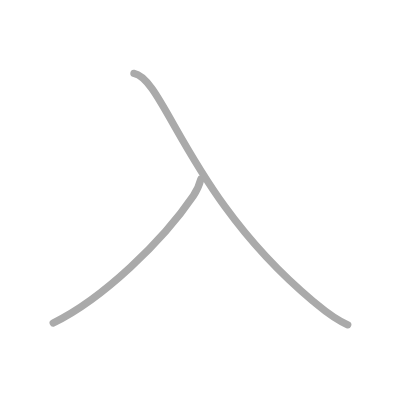
t = 0.00 s
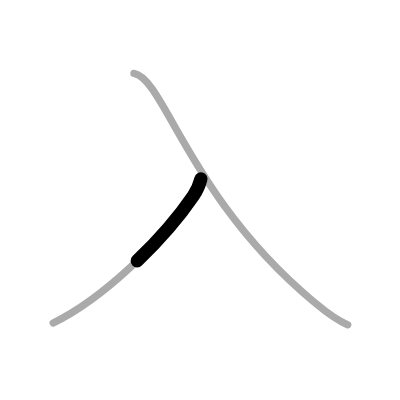
t = 0.50 s
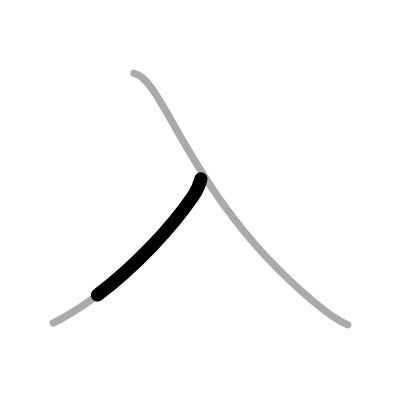
t = 0.75 s
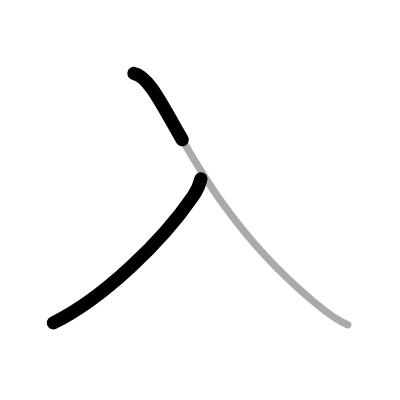
t = 1.25 s
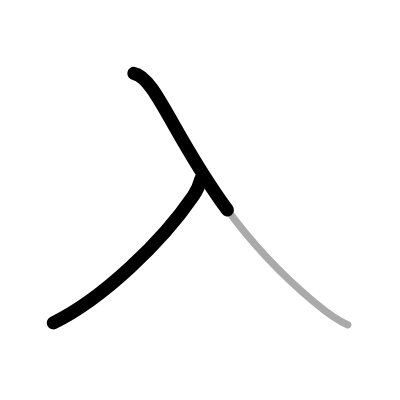
t = 1.50 s
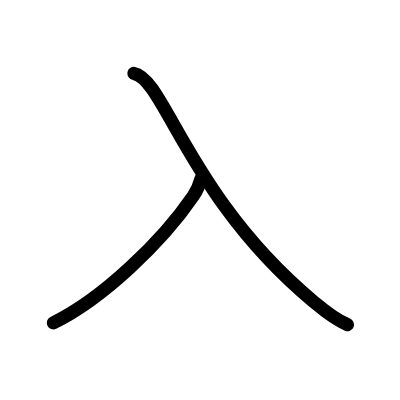
t = 2.00 s

The animated SVG that drew these frames (rendered in a browser with its animation timeline set to each time). Animation: 2 SMIL elements (animate=2); one cycle of 2.00 s.

<?xml version="1.0" standalone="no"?>
<!DOCTYPE svg PUBLIC "-//W3C//DTD SVG 1.1//EN"   "http://www.w3.org/Graphics/SVG/1.1/DTD/svg11.dtd">
<svg width="400px" height="400px"  version="1.1" xmlns="http://www.w3.org/2000/svg">
  <defs>
    <marker id="Triangle" viewBox="0 0 10 10" refX="0" refY="5" markerUnits="strokeWidth" markerWidth="3" style="stroke-opacity:0%;fill:#aaaaaa;" markerHeight="2" orient="auto">
      <path d="M 0 0 L 10 5 L 0 10 z" />
    </marker>
    
    <marker id="Arrow" viewBox="0 0 10 10" refX="5" refY="5" markerUnits="strokeWidth" markerWidth="1.8" style="stroke-opacity:0%;fill:#770000;" markerHeight="2" orient="auto">
      <path d="M 0 4 L 6 4 L 4 1 L 10 5 L 4 9 L 6 6 L 0 6 z" />
        <circle cx="5" cy="5" r="5" />
      </marker>
    
    <marker id="TriangleRed" viewBox="0 0 10 10" refX="0" refY="5" markerUnits="strokeWidth" markerWidth="3" style="stroke-opacity:0%;fill:#CC0000;" markerHeight="2" orient="auto">
      <path d="M 0 0 L 10 5 L 0 10 z" />
    </marker>
    
    <marker id="ArrowRed" viewBox="0 0 10 10" refX="5" refY="5" markerUnits="strokeWidth" markerWidth="1.8" style="stroke-opacity:0%;fill:#CC0000;" markerHeight="2" orient="auto">
      <path d="M 0 4 L 6 4 L 4 1 L 10 5 L 4 9 L 6 6 L 0 6 z" />
        <circle cx="5" cy="5" r="5" />
      </marker>
    
  </defs>
  
  <path style="fill:#ffffff; fill-opacity:100%; fill-rule:evenodd; stroke-width:0;" d="M 0 0 L 400px 0 L 400px 400px L 0 400px L 0 0" />

  <g transform="scale(3.6697247706422 3.6697247706422)">
<path style="fill:none; fill-opacity:0%; fill-rule:evenodd; stroke:#aaaaaa; stroke-opacity:100%; stroke-width: 1.5pt; stroke-linejoin:round; stroke-linecap:round;" d="M54.75 48.75c-0.5 2-1.1 3.2-2.07 4.62C44.22 65.8 27.98 81.44 14.5 88"></path>
<path style="fill:none; fill-opacity:0%; fill-rule:evenodd; stroke:#aaaaaa; stroke-opacity:100%; stroke-width: 1.5pt; stroke-linejoin:round; stroke-linecap:round;" d="M36.5 20c8.25 1.38 15.12 34 48.81 62.08c2.71 2.26 5.56 4.8 9.44 6.42"></path>

<path style="fill:none; fill-opacity:0%; fill-rule:evenodd; stroke:#000000; stroke-opacity:100%; stroke-width: 2.7pt; stroke-linejoin:round; stroke-linecap:round;" d="M54.75 48.75c-0.5 2-1.1 3.2-2.07 4.62C44.22 65.8 27.98 81.44 14.5 88" pathLength="100" stroke-dashoffset="100" stroke-dasharray="100 105"><animate id="dashAnim1" attributeName="stroke-dashoffset" from="100" to="0" dur="1s" calcMode="linear" fill="freeze"/></path>
<path style="fill:none; fill-opacity:0%; fill-rule:evenodd; stroke:#000000; stroke-opacity:100%; stroke-width: 2.7pt; stroke-linejoin:round; stroke-linecap:round;" d="M36.5 20c8.25 1.38 15.12 34 48.81 62.08c2.71 2.26 5.56 4.8 9.44 6.42" pathLength="100" stroke-dashoffset="100" stroke-dasharray="100 105"><animate id="dashAnim2" attributeName="stroke-dashoffset" from="100" to="0" dur="1s" calcMode="linear" begin="dashAnim1.end" fill="freeze"/></path>

</g>

</svg>  
          
